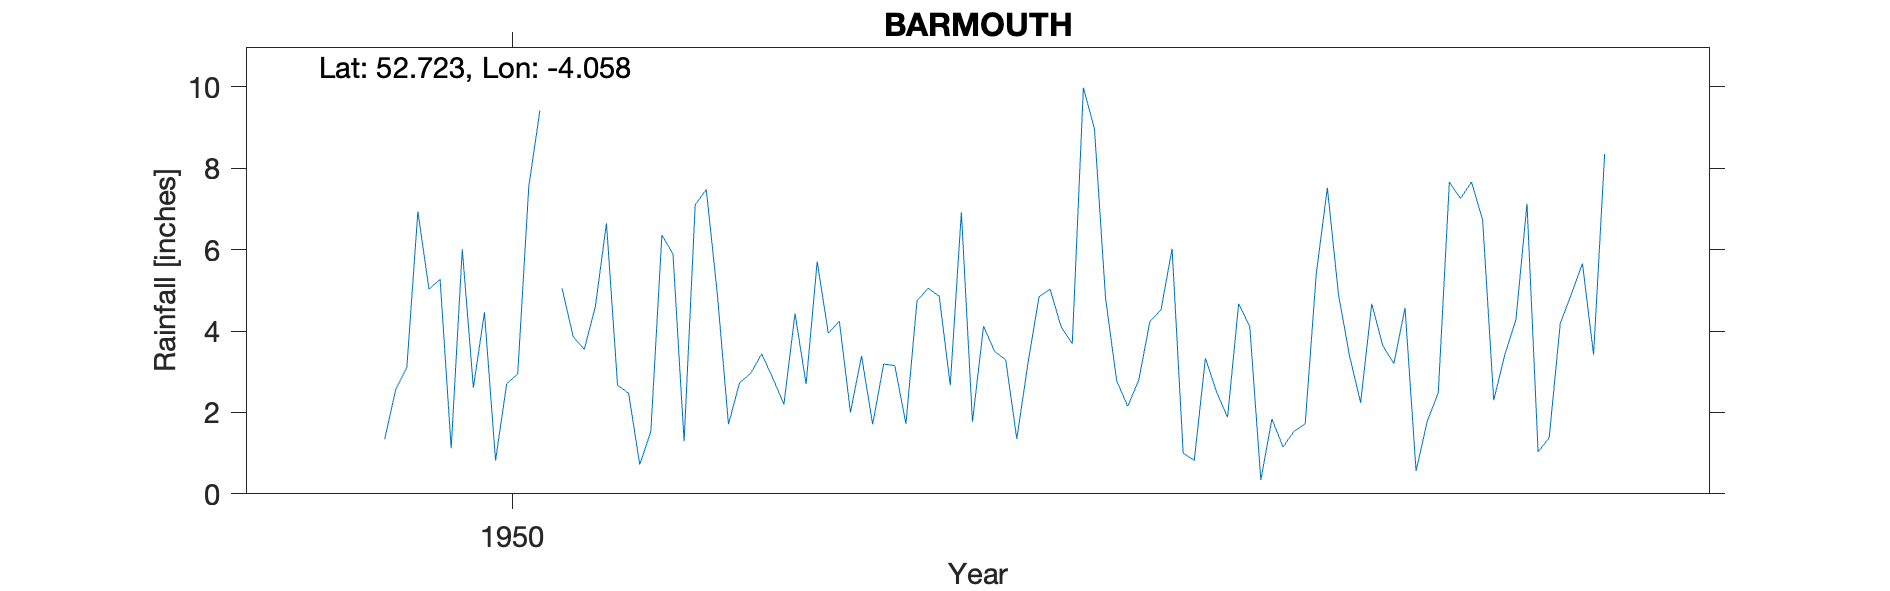

Values plotted in this chart, from the file beside it:
BARMOUTH, , , , , , , , , , , , , , , , , , , , 
Grid ref, SH611159, Long, -4.058, Lat, 52.72, Elevation, 10, ft., , , , , , , , , , , , 
Station no, 4341/1, , , , , , , , , , , , , , , , , , , 
, 1941, 1942, 1943, 1944, 1945, 1946, 1947, 1948, 1949, 1950, 1951, 1952, 1953, 1954, 1955, 1956, 1957, 1958, 1959, 1960
January, , , , , , , , , , 1.12, 3.55, 4.9, 2, 4.12, 2.78, 4.12, 3.64, 4.28, , 
February, , , , , , , , , , 6.01, 4.6, 1.71, 3.39, 3.5, 2.15, 0.34, 3.2, 7.13, , 
March, , , , , , , , , , 2.61, 6.65, 2.73, 1.71, 3.29, 2.8, 1.84, 4.57, 1.03, , 
April, , , , , , , , , , 4.46, 2.67, 2.96, 3.19, 1.35, 4.24, 1.15, 0.56, 1.38, , 
May, , , , , , , , , , 0.82, 2.47, 3.44, 3.15, 3.2, 4.52, 1.54, 1.78, 4.19, , 
June, , , , , , , , , , 2.7, 0.72, 2.84, 1.72, 4.84, 6.02, 1.72, 2.48, 4.91, , 
July, , , , , , , , , 1.34, 2.95, 1.53, 2.2, 4.74, 5.03, 1, 5.41, 7.66, 5.66, , 
August, , , , , , , , , 2.56, 7.56, 6.36, 4.43, 5.05, 4.1, 0.82, 7.52, 7.26, 3.42, , 
September, , , , , , , , , 3.11, 9.42, 5.89, 2.7, 4.86, 3.69, 3.33, 4.9, 7.66, 8.35, , 
October, , , , , , , , , 6.94, , 1.29, 5.71, 2.67, 9.98, 2.51, 3.39, 6.73, , , 
November, , , , , , , , , 5.03, 5.05, 7.1, 3.95, 6.92, 8.97, 1.88, 2.24, 2.3, , , 
December, , , , , , , , , 5.27, 3.86, 7.48, 4.24, 1.77, 4.81, 4.67, 4.67, 3.42, , , 
Total, , , , , , , , , , , 50.31, 41.81, 41.17, 56.88, 36.72, 38.84, 51.26, , , 
NGR is from 1950s record. Altitudes matc…, , , , , , , , , , , , , , , , , , , , 
Gauge is described as being on the prome…, , , , , , , , , , , , , , , , , , , , 
No other Merionethshire location withn 8…, , , , , , , , , , , , , , , , , , , , 
